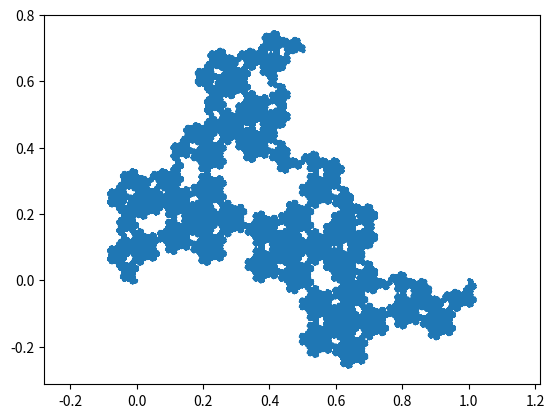
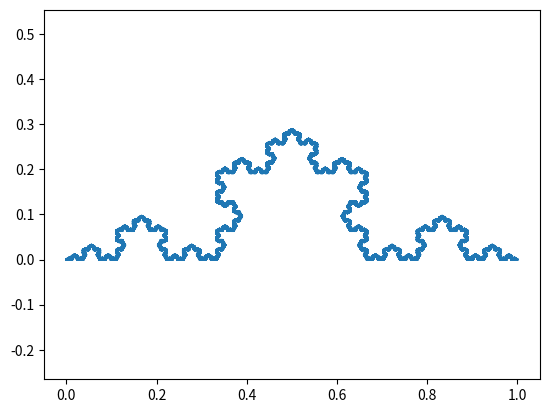

Reproduce these figures in Python, in order.
# -*- coding: utf-8 -*-
"""
Created on Thu Dec 15 17:14:22 2016

[redacted]
"""

import matplotlib.pyplot as plt
import numpy as np
import math
import cmath


class Fractal:
    def __init__(self,S0,func_list):
        self.S0 = S0
        self.S  = S0
        self.func_list = func_list
        self.i = 0
    
    def iterate(self, i):
        for j in range(i):
            S = []
            for func in self.func_list:
                S.extend(list(map(func,self.S)))
                S.append(float('nan'))
            self.S = S

    def plot(self):
        fig = plt.figure()
        ax = fig.add_subplot(111)
        # Previously was naming this variable self.plot which breaks self.plot()
        self.plot_handle = ax.plot(np.real(self.S),np.imag(self.S))            
        plt.axis('equal')

# Another option for making the code cleaner... 
class HeighwayDragon(Fractal):
    def __init__(self):
        Fractal.__init__(self,
                         S0 = [0,1],
                         func_list = 
                         [lambda z :  0.5*(1+1j)*z, lambda z : 1-0.5*(1-1j)*z])
        
SF =[]
S0 = [0,1]

#Vars Used in terdragon    
lamda = .5 - 1j/2/math.sqrt(3)
lamdaconj = .5 + 1j/2/math.sqrt(3)

#Vars used in twindragon
S0_twin = [0,1,1-1j]

#Vars used in golden dragon

phi = (1 +math.sqrt(5))*.5
r = (1/phi)**(1/phi)
A = math.acos((1+r**2-r**4)/2/r)
B = math.acos((1-r**2+r**4)/2/r**2)

#Vars used in Pentigree
P_r = (3-math.sqrt(5))*.5
P_a1 = (math.cos(.2*math.pi) + 1j*math.sin(.2*math.pi))
P_a2 = (math.cos(.6*math.pi) + 1j*math.sin(.6*math.pi))
P_na1 = (1*math.cos(.2*math.pi) + -1j*math.sin(.2*math.pi))
P_na2 = (1*math.cos(.6*math.pi) + -1j*math.sin(.6*math.pi))

#Vars used in pentadendrite
Dr = math.sqrt((6-math.sqrt(5))/31)
RA = 0.20627323391771757578747269015392
PA = (1*math.cos(RA) + 1j*math.sin(RA))
SA = (math.pi*0.4)
BA = (1*math.cos(RA + SA) + 1j*math.sin(RA + SA))
CA = (1*math.cos(RA - SA) + 1j*math.sin(RA - SA))
DA = (1*math.cos(RA - 2*SA) + 1j*math.sin(RA - 2*SA))

#Vars used in koch snowflake
K0 = (0+1j)
Ka = (.5 + .5*1j*math.sqrt(3))
Kna = (.5 - .5*1j*math.sqrt(3))
kr = 1/3
SK = [-1,0]



# This seems like a cleaner way to make the IFS functions... Probably as 
# members of the class
IFS_function = dict()
# Plain Ole' Dragon Curve
IFS_function['dragon'] = [lambda z :  0.5*(1+1j)*z, lambda z : 1-0.5*(1-1j)*z]
#z2 dragon curve
IFS_function['z2_dragon'] = [
        lambda z :  0.5*(1+1j)*z,
        lambda z :  -(1-0.5*(1-1j)*z),
        lambda z : 1-0.5*(1-1j)*z,
        lambda z : -(0.5*(1+1j)*z)]

# Levy C
def func1(z):
    return 0.5*(1-1j)*z
    
def func2(z):
    return 1+0.5*(1+1j)*(z-1)

# Twin Dragon
def twin1(z):
    return 0.5*(1+1j)*z
    
def twin2(z):
    return 1-0.5*(1+1j)*z

#Terdragon xtreme
def ter1(z):
    return lamda*z
def ter2(z):
    return 1j/math.sqrt(3)*z+lamda
def ter3(z):
    return lamda*z + lamdaconj

#golden dragon

def gd1(z):
    
    return r*z*cmath.exp(A*1j)
    
def gd2(z):
    return r**2*z*cmath.exp((math.pi-B)*1j)+1

#z2 golden dragon

def z2gd1(z):
    return gd1(z)

def z2gd2(z):
    return r*z*cmath.exp((A-math.pi)*1j)
    
def z2gd3(z):
    return gd2(z)  
    
def z2gd4(z):
    return r**2*z*cmath.exp(-B*1j)-1    

#z2 levy curve

def z2levy1(z):
    return func1(z)

def z2levy2(z):
    return -(1+0.5*(1+1j)*(z-1))
    
def z2levy3(z):
    return func2(z)  
    
def z2levy4(z):
    return -(0.5*(1-1j)*z)



#Pentigree

def pent1(z):
    return P_r*P_a1*z

def pent2(z):
    return P_r*P_a2*z + P_r*(P_a1)

def pent3(z):
    return P_r*P_na1*z + P_r*(P_a1 + P_a2)

def pent4(z):
    return P_r*P_na2*z + P_r*(P_a1 + P_a2 + P_na1)

def pent5(z):
    return P_r*P_na1*z + P_r*(P_a1 + P_a2 + P_na1 + P_na2)

def pent6(z):
    return P_r*P_a1*z + P_r*(P_a1 + P_a2 + P_na1 + P_na2 + P_na1)

#Pentadendrite

def pend1(z):
    return Dr*(PA*z)

def pend2(z):
    return Dr*(BA*z+PA)

def pend3(z):
    return Dr*(PA*z + PA + BA)

def pend4(z):
    return Dr*(DA*z + 2*PA + BA)

def pend5(z):
    return Dr*(CA*z + DA + 2*PA + BA)

def pend6(z):
    return Dr*(PA*z + 2*PA + BA + CA + DA)

#Koch Snowflake

def koch1(z):
    return kr*(z)

def koch2(z):
    return kr*(Ka*z + 1 )

def koch3(z):
    return kr*(Kna*z + 1 + Ka)

def koch4(z):
    return kr*(z + 2)


# Builds a unit-pentagon in complex plane
star = np.exp(1j*np.arange(0,361,72)*math.pi/180)
pentagon = np.cumsum(star)


if __name__ == "__main__":
#    dragon = Fractal(S0,IFS_function['dragon'])
#    dragon.iterate(17)
#    dragon.plot()
#    heighway = HeighwayDragon()
#    heighway.iterate(17)
#    heighway.plot()
#    levy = Fractal(S0,[func1,func2])
#    levy.iterate(17)
#    levy.plot()
#    z2_dragon = Fractal(S0,IFS_function['z2_dragon'])
#    z2_dragon.iterate(10)
#    z2_dragon.plot()
#    z2levy = Fractal([0,1],[func1,z2levy2,func2,z2levy4])
#    z2levy.iterate(10)
#    z2levy.plot()
#    twin_dragon = Fractal(S0_twin,[twin1,twin2])
#    twin_dragon.iterate(17)
#    twin_dragon.plot()
#    terdragon = Fractal(S0,[ter1,ter2,ter3])
#    terdragon.iterate(10)
#    terdragon.plot()
#    golden_dragon = Fractal(S0,[gd1,gd2])
#    golden_dragon.iterate(14)
#    golden_dragon.plot()
#    z2_golden_dragon = Fractal(S0,[z2gd1,z2gd2,z2gd3,z2gd4])
#    z2_golden_dragon.iterate(10)
#    z2_golden_dragon.plot()
    pentigree = Fractal(S0,[pent1,pent2,pent3,pent4,pent5,pent6])
    pentigree.iterate(7)
    pentigree.plot()
#    pentadentrite = Fractal([0,1],[pend1,pend2,pend3,pend4,pend5,pend6])
#    pentadentrite.iterate(7)
#    pentadentrite.plot()
    Koch_fake = Fractal(S0,[koch1,koch2,koch3,koch4])
    Koch_fake.iterate(8)
    Koch_fake.plot()